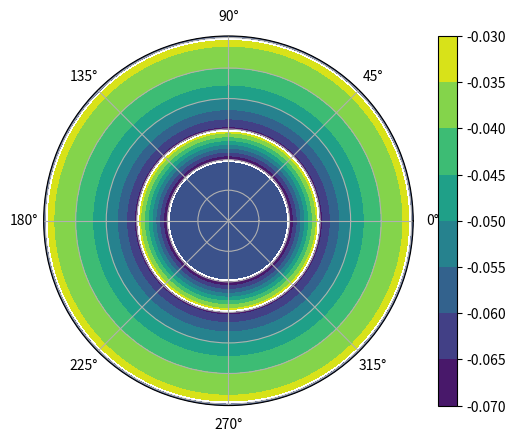

The script that saved this image:
import matplotlib.pyplot as plt
import numpy as np



Q = 1
a = 2
b = 3
k = 1
E_r = 3
E_r2 = 5


theta = np.linspace(0,2*np.pi,360)
r = np.arange(0,2, 0.1)
r_2 = np.arange(a,a+0.1, 0.05)
r_3 = np.arange(b,b+0.1, 0.05)
r_4 = np.arange(2*b,(2*b)+0.1, 0.05)
r_5 = np.arange(a,b,0.1)
r_6 = np.arange(b,2*b,0.1)



tt, rr = np.meshgrid(theta, r)
tt_2, rr_2 = np.meshgrid(theta, r_2)
tt_3, rr_3 = np.meshgrid(theta, r_3)
tt_4, rr_4 = np.meshgrid(theta, r_4)
tt_5, rr_5 = np.meshgrid(theta, r_5)
tt_6, rr_6 = np.meshgrid(theta, r_6)


z_1 = 0*rr+0*tt
z_2 = (Q/(4*3.1416*a*a))*(1-(1/(E_r)))+0*rr_2+0*tt_2
z_3 = (Q/(4*3.1416*b*b))*(1-(1/(E_r)))+0*rr_3+0*tt_3
z_4 = (-4*k*b*b)+0*rr_4+0*tt_4
z_5 = 4*k*rr_5+0*tt_5
z_6 = -Q/(rr_6*E_r2)+0*tt_6

ax = plt.subplot(111, polar=True)
ax.set_yticklabels([])
ctf = ax.contourf(theta, r, z_1)
ctf_2 = ax.contourf(theta, r_2, z_2)
ctf_3 = ax.contourf(theta, r_3, z_3)
ctf_4 = ax.contourf(theta, r_4, z_4)
ctf_5 = ax.contourf(theta, r_5, z_5)
ctf_6 = ax.contourf(theta, r_6, z_6)

#plt.colorbar(ctf)
plt.colorbar(ctf_6)


h = plt.contourf(theta,r,z_1)
h_2 = plt.contourf(theta,r_2,z_2)
h_3 = plt.contourf(theta,r_3,z_3)
h_4 = plt.contourf(theta,r_4,z_4)
h_5 = plt.contourf(theta,r_5,z_5)
h_5 = plt.contourf(theta,r_6,z_6)
plt.savefig('hist12.png', dpi = 300, bbox_inches = 'tight', facecolor='w')

plt.show()